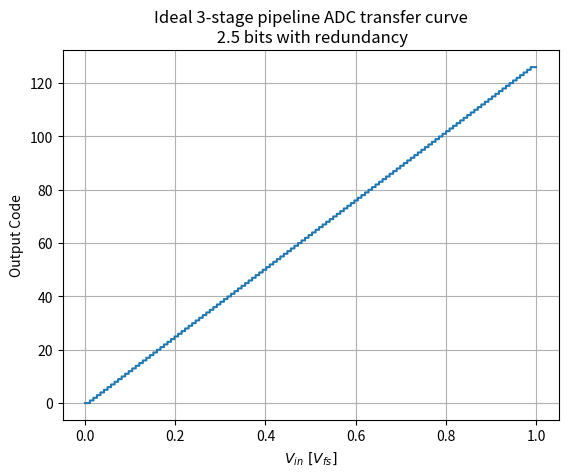
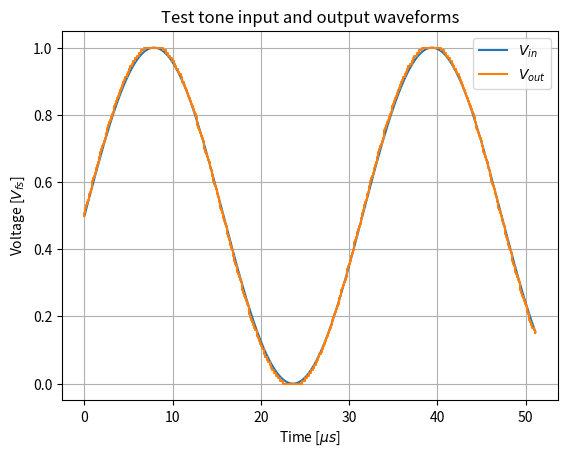
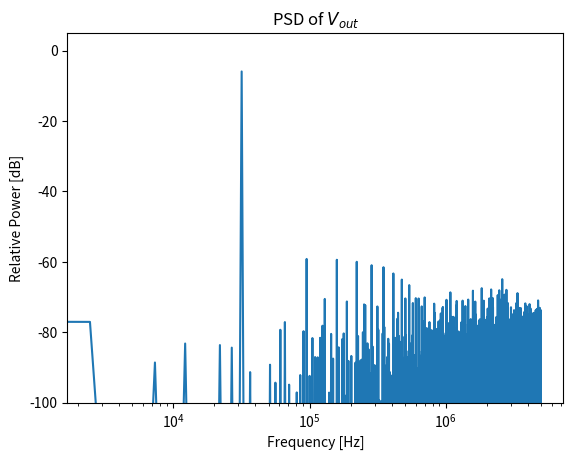

These figures' Python source, in order:
#!/usr/bin/env python
# coding: utf-8

# In[1]:


import numpy as np
import matplotlib.pyplot as plt
import scipy


# In[2]:


def analog_to_thermometer(x, Vfs, a, b, c, d):
    Vr=Vfs/2
    comparator_references = np.array([-5*Vr,-3*Vr,-Vr,Vr,3*Vr,5*Vr])/8+Vr
    #6 reference levels
    #6 comparators
    thermometer = np.array([])
    for i in range(6):
        reference = comparator_references[i]
        offset=a[i]
        gain=b[i]
        second=c[i]
        third=d[i]
        
        Vin = x-reference
        Vin = offset + (1+gain)*(Vin) + second * Vin**2 + third * Vin**3
        if Vin>0:
            thermometer = np.append(thermometer,1)
        else:
            thermometer = np.append(thermometer,0)
    return thermometer


# In[3]:


def thermometer_to_binary(thermometer):
    # I'm going to implement boolean algebra to determine the code
    # using the ROM presented in the lecture slides.
    # Note: This implementation is sensitive to bubbles.
    b0=0
    b1=0
    b2=0
    if thermometer[5]:
        b1=1
        b2=1
    if not(thermometer[5]) and thermometer[4]:
        b0=1
        b2=1
    if not(thermometer[4]) and thermometer[3]:
        b2=1
    if not(thermometer[3]) and thermometer[2]:
        b0=1
        b1=1
    if not(thermometer[2]) and thermometer[1]:
        b1=1        
    if not(thermometer[1]) and thermometer[0]:
        b0=1
    
    return(f"{b2}{b1}{b0}")


# In[4]:


def ideal_stage(Vin, Vfs):
    ideal = np.zeros(6)
    thermometer = analog_to_thermometer(Vin,Vfs, ideal, ideal, ideal, ideal) #Comparators
    binary = thermometer_to_binary(thermometer) #Encoder
    Vres = Vin-int(binary,2)*Vfs/8 #DAC and subtraction 
    Vout = 4*Vres #Residue Amplifier
    
    return binary, Vout


# In[5]:


def ideal_ADC(Vin, Vfs):
    binary2, V2=ideal_stage(Vin,Vfs)
    binary1, V1=ideal_stage(V2, Vfs)
    binary0, V0=ideal_stage(V1,Vfs)
    code = int(binary2,2)*16+int(binary1,2)*4+int(binary0,2)
    return(code)


# In[6]:


Vin = np.linspace(0,1,1024)
decimal_codes = [ideal_ADC(Vin_i, 1) for Vin_i in Vin]
plt.step(Vin, decimal_codes)
plt.title("Ideal 3-stage pipeline ADC transfer curve\n 2.5 bits with redundancy")
plt.xlabel(r"$V_{in}\ [V_{fs}]$")
plt.ylabel("Output Code")
plt.grid()
plt.show()


# In[7]:


N=4096
T=1/1e7
f_sig=1/T/N*13
t = np.linspace(0,N*T,N, endpoint=False)
Vin = 0.5+0.5*np.sin(2*np.pi*f_sig*t)

Vout = [ideal_ADC(Vin_i, 1)/126 for Vin_i in Vin]

plt.plot(t[:512]*1e6,Vin[:512],label=r"$V_{in}$")
plt.step(t[:512]*1e6,Vout[:512], label=r"$V_{out}$")
plt.xlabel(r"Time [$\mu s$]")
plt.ylabel(r"Voltage [$V_{fs}$]")
plt.grid()
plt.legend()
plt.title("Test tone input and output waveforms")
plt.show()


# In[10]:


xf = scipy.fft.fft(Vout)
xf_max = max(np.abs(xf))
xf_db = 20*np.log10(np.abs(xf)/xf_max+1e-12)
f = scipy.fft.fftfreq(N, T)[:N//2]
plt.semilogx(f, xf_db[0:N//2])
plt.title(r"PSD of $V_{out}$")
plt.xlabel("Frequency [Hz]")
plt.ylabel("Relative Power [dB]")
plt.ylim([-100,5])
plt.show()


# In[9]:


peak_idx = np.argmax(np.abs(xf[1:N//2])) + 1
signal_power = np.abs(xf[peak_idx])**2

total_power = np.sum((np.abs(xf[1:N//2]))**2)
noise_power = total_power-signal_power

#print(total_power)
#print(signal_power)
#print(noise_power)

SNDR = 10*np.log10(signal_power/noise_power)
print(f"SNDR: {SNDR}")
print(f"ENOB: {(SNDR-1.76)/6.02}")
